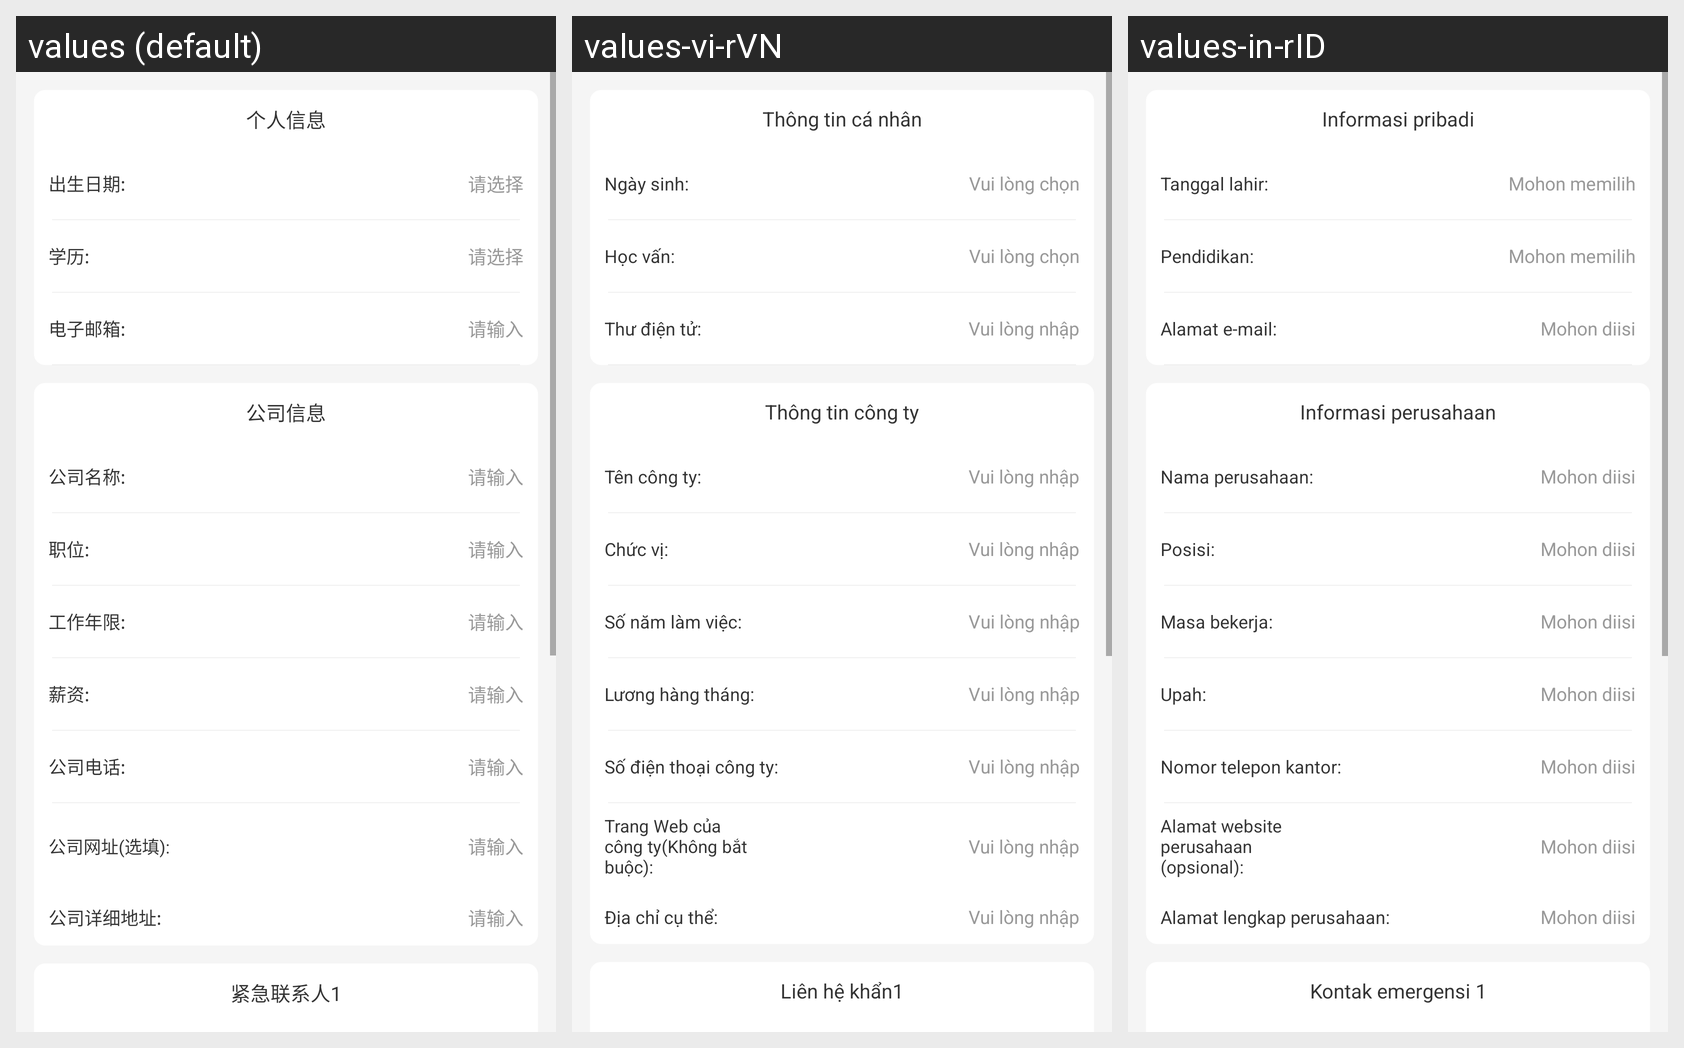

Strings drawn on this Android screen and how each of the app's shown locales translates them:
Android screen res/layout/activity_basic_information_one.xml rendered under 3 locales, left to right: values (default), values-vi-rVN, values-in-rID. Device: Nexus 5 (rendered at 1080×1920; each locale shown at half size, 540×960, under a caption strip naming it); theme AppTheme.
Strings drawn on this screen, with the default value and each locale's value (text and hints the layout hard-codes, and strings that could not be matched under every locale, appear in the picture but are not listed):

bone_grxx
  values: 个人信息
  values-vi-rVN: Thông tin cá nhân
  values-in-rID: Informasi pribadi

birth
  values: 出生日期:
  values-vi-rVN: Ngày sinh:
  values-in-rID: Tanggal lahir:

basic_hint_option
  values: 请选择
  values-vi-rVN: Vui lòng chọn
  values-in-rID: Mohon memilih

bone_xl
  values: 学历:
  values-vi-rVN: Học vấn:
  values-in-rID: Pendidikan:

bone_dzyx
  values: 电子邮箱:
  values-vi-rVN: Thư điện tử:
  values-in-rID: Alamat e-mail:

basic_hint_input
  values: 请输入
  values-vi-rVN: Vui lòng nhập
  values-in-rID: Mohon diisi

btwo_gsxx
  values: 公司信息
  values-vi-rVN: Thông tin công ty
  values-in-rID: Informasi perusahaan

btwo_gsmc
  values: 公司名称:
  values-vi-rVN: Tên công ty:
  values-in-rID: Nama perusahaan:

btwo_zw
  values: 职位:
  values-vi-rVN: Chức vị:
  values-in-rID: Posisi:

btwo_gznx
  values: 工作年限:
  values-vi-rVN: Số năm làm việc:
  values-in-rID: Masa bekerja:

btwo_xz
  values: 薪资:
  values-vi-rVN: Lương hàng tháng:
  values-in-rID: Upah:

btwo_gsdh
  values: 公司电话:
  values-vi-rVN: Số điện thoại công ty:
  values-in-rID: Nomor telepon kantor:

btwo_gswz
  values: 公司网址(选填):
  values-vi-rVN: Trang Web của công ty(Không bắt buộc):
  values-in-rID: Alamat website perusahaan (opsional):

btwo_gsxxdz
  values: 公司详细地址:
  values-vi-rVN: Địa chỉ cụ thể:
  values-in-rID: Alamat lengkap perusahaan:

bthree_person_one
  values: 紧急联系人1
  values-vi-rVN: Liên hệ khẩn1
  values-in-rID: Kontak emergensi 1
